Dataset: IMU (GitHub, YocoZuna/Repo). Classes: broken propeller, healthy.

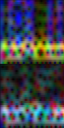
Label: broken propeller

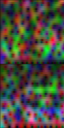
Label: healthy

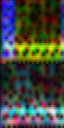
Label: broken propeller

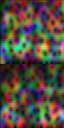
Label: healthy

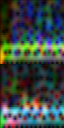
Label: broken propeller

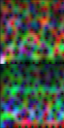
Label: healthy
